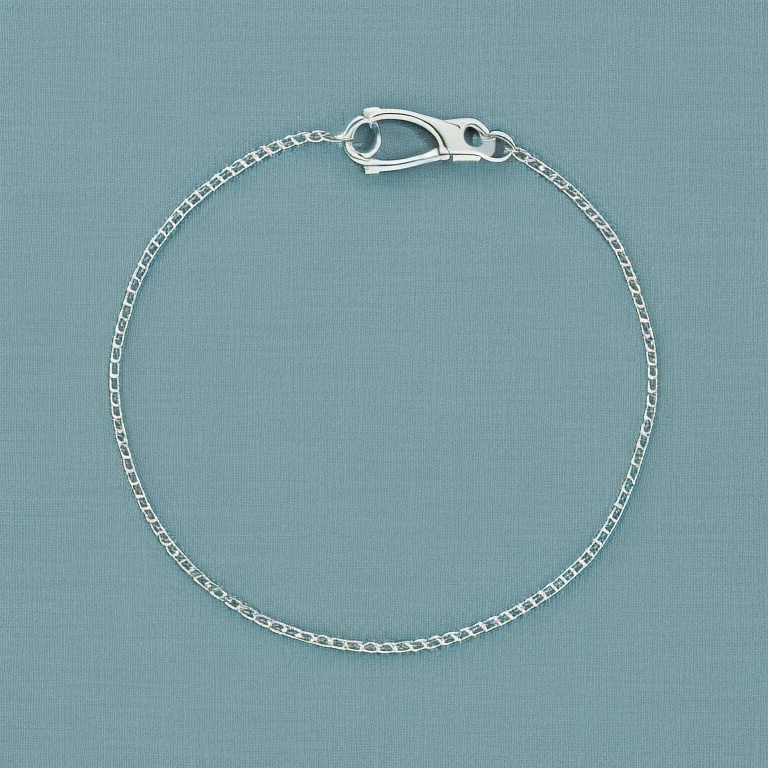
Generation parameters embedded in this image by AUTOMATIC1111 Stable Diffusion web UI or a fork of it (Forge, ...) (PNG 'parameters' text chunk):
side view Photo of a thin white gold chain bracelet on cream color fabric background, stillife photography, jewelry photography
Negative prompt: bad photo, deformed jewelry
Steps: 50, Sampler: Euler a, CFG scale: 10, Seed: 3396371183, Size: 768x768, Model hash: 4bdfc29c